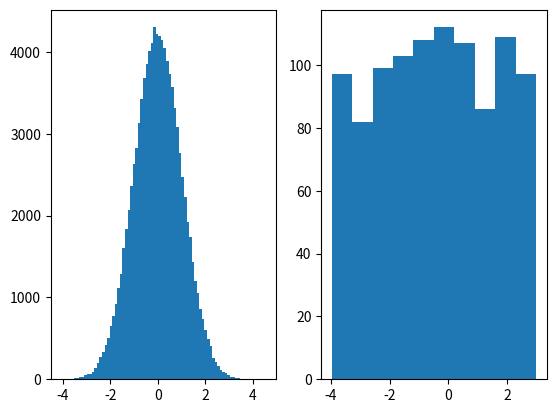

Source code (Python):
# In this file we're looking at how to plot two plots side by side

import matplotlib.pyplot as plt
import numpy as np

# random is a method built-in to numpy
# normal() is the normal distribution
# So below is centred around 0.0, std dev of 1.0 and 1000 points
x = np.random.normal(0.0, 1.0, 100000)
# First number is number of cols in sub plot
# Second number is number or rows in sub plot
# Third number is index of where you want to put rows to start
plt.subplot(1, 2, 1)
plt.hist(x, bins = 80)

"""
    The definition of uniform distribution is that it has as much likelihood of generating
    values in the lower bound as the upper bound, i.e. the numbers are distributed 'uniformly' 
    across the range.
"""


# Lower bound of data is -4.0
# Upper bound of data is 3.0
# Between the lower and upper bounds, generate 1000 data points.
x = np.random.uniform(-4.0, 3.0, 1000)
plt.subplot(1, 2, 2)
plt.hist(x)


plt.show()